Run: headless pygame with SDL's dummy video driver; simulated clock (each Clock.tick advances the game by its frame time, no real sleeping); random seed 0; keys injected as events and as key.get_pressed() state; mouse plan: one left click at the window centre at the start of phase 2, then a move to the lower-right quarter at the start of phase 3.
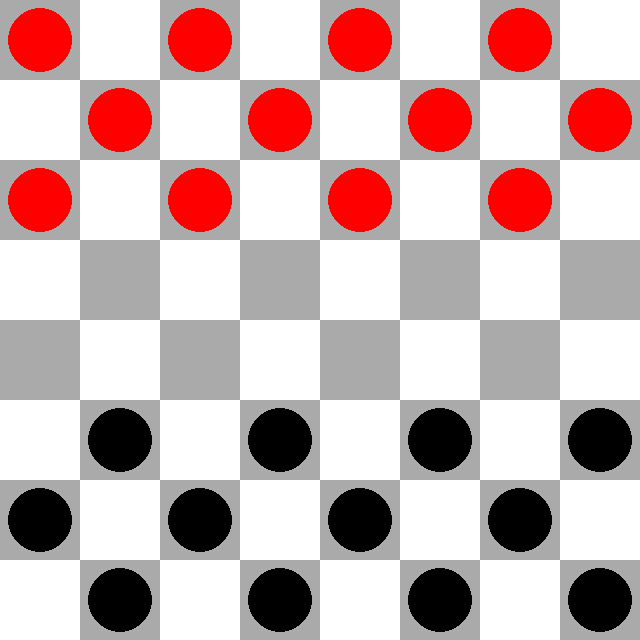
Frame 1 of 4 · flips 1–60 · no input
Frame 2 of 4 · flips 61–180 · clicked the window centre · tapped SPACE, RETURN · held RIGHT (→), D · screen unchanged from frame 1, image omitted
Frame 3 of 4 · flips 181–300 · moved the mouse to the lower-right quarter · held DOWN (↓), S · screen unchanged from frame 2, image omitted
Frame 4 of 4 · flips 301–420 · held LEFT (←), A, UP (↑), W · screen unchanged from frame 3, image omitted

The pygame program that drew these frames:


import random
import pygame


# Define umas cor
PRETO = (0, 0, 0)
VERMELHO = (255, 0, 0)
CINZA = (170, 170, 170)
MARELO = (255, 255, 0)
BRANCO = (255, 255, 255)
ARCO_IRIS = (random.randint(1,225),random.randint(1,225),random.randint(1,225))

# constancias
QUADRADOS = 8
LADO_TELA = 80
EPILEPSIA = False
PECAS = 3


class Tabuleiro:
    def __init__(self, quadrados):
        self.quadrados = quadrados
        self.tabuleiro = []
        for j in range(self.quadrados):
            linhas = []
            for i in range(self.quadrados):
                casa  = 'vazio'
                linhas.append(casa)
            self.tabuleiro.append(linhas)
        self.posicionar()


    def posicionar(self):
        self.selecionado = []
        self.turno = random.choice(("vermelho","preto"))


        for y in range(PECAS):      #Intercalandaço
            for x in range(QUADRADOS):
                if (x+y) % 2 == 0: self.tabuleiro[y][x] = "vermelho"

        for y in range(QUADRADOS-PECAS, QUADRADOS):
            for x in range(QUADRADOS):
                if (x+y) % 2 == 0: self.tabuleiro[y][x] = "preto" #


    def capturaPossivel(self, diagonais, diagonaisParalelas, ReiLegitimo = False):

        for i in range(2):
            try:
                if diagonais[i] != 'vazio' and diagonais[i] != self.turno and \
                diagonaisParalelas[i] == 'vazio':
                    return True
            except: return False

        return False



    def pegaRato(self, mouseX, mouseY):     #(Get the mouse)


        if len(self.selecionado) == 0:  #Peça tocada, peça jogada
            if self.tabuleiro[mouseX][mouseY] == self.turno:
                 self.selecionado = [mouseX, mouseY]
                 print("Selecionou X",  mouseX, " Y",mouseY)    #Selecionar

        elif self.tabuleiro[mouseX][mouseY] == self.turno:print('Peça tocada é peça jogada')


        elif self.tabuleiro[mouseX][mouseY] == 'vazio' and  (mouseX + mouseY) % 2 == 0:

            if abs(mouseX - self.selecionado[0]) == 1: #MOVER NORMAL


                    if   mouseX == self.selecionado[0] + 1 and  mouseY != self.selecionado[1] and self.turno == "vermelho" or \
                    mouseX == self.selecionado[0] - 1 and  mouseY != self.selecionado[1] and self.turno == "preto":

                        self.tabuleiro[mouseX][mouseY] = self.turno
                        self.tabuleiro[self.selecionado[0]][self.selecionado[1]]  = 'vazio'
                        self.selecionado = []
                        self.trocaTurno(self.turno)





            elif mouseX - self.selecionado[0] == -2 and self.turno == "preto"  or \
                mouseX - self.selecionado[0] == +2 and self.turno == "vermelho" :         #CAPTURAR





                velocidade = 1 if self.turno == 'vermelho' else -1
                capy = - 1 if  mouseY > self.selecionado[1] else  + 1       #Da direita ou esquerda


                if self.tabuleiro[self.selecionado[0] + velocidade][capy + mouseY] != self.turno and    \
                 self.tabuleiro[self.selecionado[0] + velocidade][capy + mouseY] != 'vazio':

                 self.tabuleiro[self.selecionado[0]][self.selecionado[1]]  = 'vazio'
                 self.tabuleiro[mouseX][mouseY] = self.turno
                 self.tabuleiro[self.selecionado[0] + velocidade][capy + mouseY] = 'vazio'
                 self.selecionado = []
                 print(self.turno , 'capturou\n')

                try:

                    diagonais = [self.tabuleiro[velocidade + mouseX][mouseY - 1] , self.tabuleiro[mouseX + velocidade][1 + mouseY]]
                    diagonaisParalelas = [self.tabuleiro[(velocidade * 2)+ mouseX ][mouseY - 2] , self.tabuleiro[mouseX + (velocidade * 2)][2 + mouseY]]
                    if self.capturaPossivel(diagonais[0],diagonaisParalelas ):
                        print('Bela jogada amigão, você pode capturar aquela peça ali ')
                        self.trocaTurno(self.turno)


                except:
                    None

                self.trocaTurno(self.turno)



    def trocaTurno(self, turnoAtual):
        if turnoAtual == "vermelho": self.turno = "preto"
        else: self.turno = "vermelho"



    def desenhar(self, scrn):
        tamY = 0
        metade = LADO_TELA // 2
        raio = ( metade*8)//10
        raio2 =  metade//2
        raio3 =  metade//4
        for y in range(self.quadrados):
            tamX = 0
            for x in range(self.quadrados):

                if self.tabuleiro[y][x] == 'vazio':
                    if EPILEPSIA: pygame.draw.rect(scrn, (random.randint(1,225),random.randint(1,225),random.randint(1,225)) ,[tamX, tamY, LADO_TELA, LADO_TELA])
                    else:
                        if (x + y)% 2 == 0 :pygame.draw.rect(scrn, CINZA, [tamX, tamY, LADO_TELA, LADO_TELA])
                        else :pygame.draw.rect(scrn, BRANCO, [tamX, tamY, LADO_TELA, LADO_TELA])

                elif self.tabuleiro[y][x] == "vermelho":
                    pygame.draw.rect(scrn, CINZA, [tamX, tamY, LADO_TELA, LADO_TELA])
                    pygame.draw.circle(scrn, VERMELHO, [tamX+ metade,tamY+ metade], raio)

                elif self.tabuleiro[y][x] == "preto":
                    pygame.draw.rect(scrn, CINZA, [tamX, tamY, LADO_TELA, LADO_TELA])
                    pygame.draw.circle(scrn, PRETO, [tamX+ metade,tamY+ metade], raio)
#
#                elif self.tabuleiro[y][x] == 'ReiVermelho':
#                    pygame.draw.rect(scrn, CINZA, [tamX, tamY, LADO_TELA, LADO_TELA])
#                    pygame.draw.circle(scrn, VERMELHO, [tamX+ metade,tamY+ metade], raio)
#                    pygame.draw.circle(scrn, CINZA, [tamX+ metade,tamY+ metade], raio2)
#                    pygame.draw.circle(scrn, VERMELHO, [tamX+ metade,tamY+ metade], raio3)
#
#                elif self.tabuleiro[y][x] == 'ReiPreto':
#
#                   pygame.draw.rect(scrn, CINZA, [tamX, tamY, LADO_TELA, LADO_TELA])
#                   pygame.draw.circle(scrn, PRETO, [tamX+ metade,tamY+ metade], raio)
#                   pygame.draw.circle(scrn, CINZA, [tamX+ metade,tamY+ metade], raio2)
#                   pygame.draw.circle(scrn, PRETO, [tamX+ metade,tamY+ metade], raio3)
                else:

                    pygame.draw.rect(scrn, CINZA, [tamX, tamY, LADO_TELA, LADO_TELA])
                tamX += LADO_TELA
            tamY += LADO_TELA
        if len(self.selecionado) > 0:
            tamX = self.selecionado[1] *LADO_TELA
            tamY = self.selecionado[0] *LADO_TELA
            pygame.draw.circle(scrn, MARELO, [tamX +  metade, tamY +  metade], raio)



def main():
    pygame.init()


    tam = (QUADRADOS*LADO_TELA, QUADRADOS*LADO_TELA)
    tela = pygame.display.set_mode(tam)

    #width, height = tela.get_size()


    tabuleiro = Tabuleiro(QUADRADOS)
    clock = pygame.time.Clock()


    terminou = False
    while not terminou:

        pygame.display.set_caption("Turno do "+ tabuleiro.turno)
        for event in pygame.event.get():
            if event.type == pygame.QUIT: terminou = True

            elif event.type == pygame.MOUSEBUTTONDOWN:
                mpos = pygame.mouse.get_pos()

                tabuleiro.pegaRato(mpos[1]//LADO_TELA, mpos[0]//LADO_TELA)


        tela.fill(BRANCO)
        tabuleiro.desenhar(tela)
        pygame.display.flip()
        clock.tick(60)
    pygame.quit()

##  É Por meio deste testamento em que eu relato a insalubridade da natureza humana
##  onde incotaveis anos de liberdade e juventude são disperdiçados atraz de linhas metaforicas
##  Peço perdão a aqueles que depositaram sua confiança em mim, pois no dia de hoje, mais uma vez
##  sucumbo perante meus pecados e promessas falsas
##
##
##  Nossa eu sou filho da puta mesmo em
##  Vai tomanocu desde as 4 da tarde fazendo isso e não to nem na metade
##  pqp se fosse o valanhdro já teria feito 3 desses
##  Ah vai toma no cu
##  Valandro pilantra
##
##
##

main()
